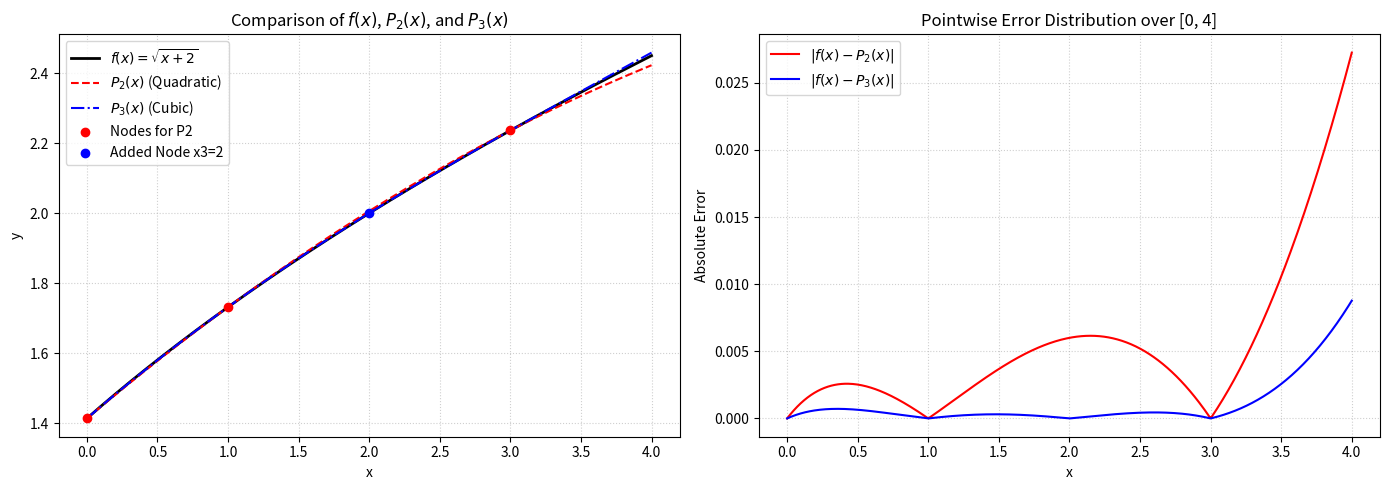

The matplotlib source for this figure:
import numpy as np
import matplotlib.pyplot as plt

# Define target function and nodes
def f(x):
    return np.sqrt(x + 2)

# Interpolation nodes
nodes_P2 = np.array([0, 1, 3])
y_P2 = f(nodes_P2)

nodes_P3 = np.array([0, 1, 3, 2])
y_P3 = f(nodes_P3)

# 1. Evaluate f(x) at initial nodes
print("1. Function values at nodes:")
for x_val in nodes_P2:
    print(f"   f({x_val}) = {f(x_val):.6f}")

# 2. Lagrange Interpolation function for P2
def P2(x):
    L0 = (x - 1)*(x - 3) / ((0 - 1)*(0 - 3))
    L1 = (x - 0)*(x - 3) / ((1 - 0)*(1 - 3))
    L2 = (x - 0)*(x - 1) / ((3 - 0)*(3 - 1))
    return f(0)*L0 + f(1)*L1 + f(3)*L2

# 3. Evaluate at test points and compute errors
test_points = np.array([0.5, 2.0, 3.5])
f_test = f(test_points)
P2_test = P2(test_points)
errors_P2 = np.abs(f_test - P2_test)

print("\n3. Evaluation at test points:")
for tp, ft, pt, err in zip(test_points, f_test, P2_test, errors_P2):
    print(f"   x = {tp:.1f} | f(x) = {ft:.6f} | P2(x) = {pt:.6f} | error = {err:.6f}")

# 4. Error norms
L5_norm = (np.sum(errors_P2**5))**(1/5)
max_sum_norm = np.max(errors_P2) + np.sum(errors_P2)

print("\n4. Error Norms:")
print(f"   Discrete L5 norm: {L5_norm:.6f}")
print(f"   Max+Sum norm:     {max_sum_norm:.6f}")

# 5. Polynomial P3 using Lagrange / Polyfit
poly_P3_coeffs = np.polyfit(nodes_P3, y_P3, 3)
P3 = np.poly1d(poly_P3_coeffs)

print("\n5. Cubic Polynomial P3(x) coefficients (highest degree first):")
print(f"   {poly_P3_coeffs}")

# 6 & 7. Plotting
x_dense = np.linspace(0, 4, 500)
f_dense = f(x_dense)
P2_dense = P2(x_dense)
P3_dense = P3(x_dense)

err_P2_dense = np.abs(f_dense - P2_dense)
err_P3_dense = np.abs(f_dense - P3_dense)

fig, (ax1, ax2) = plt.subplots(1, 2, figsize=(14, 5))

# Plot 1: Functions
ax1.plot(x_dense, f_dense, 'k-', label=r'$f(x) = \sqrt{x+2}$', linewidth=2)
ax1.plot(x_dense, P2_dense, 'r--', label=r'$P_2(x)$ (Quadratic)')
ax1.plot(x_dense, P3_dense, 'b-.', label=r'$P_3(x)$ (Cubic)')
ax1.scatter(nodes_P2, y_P2, color='red', zorder=5, label='Nodes for P2')
ax1.scatter([2], [f(2)], color='blue', zorder=5, label='Added Node x3=2')
ax1.set_title('Comparison of $f(x)$, $P_2(x)$, and $P_3(x)$')
ax1.set_xlabel('x')
ax1.set_ylabel('y')
ax1.grid(True, linestyle=':', alpha=0.6)
ax1.legend()

# Plot 2: Errors
ax2.plot(x_dense, err_P2_dense, 'r-', label=r'$|f(x) - P_2(x)|$')
ax2.plot(x_dense, err_P3_dense, 'b-', label=r'$|f(x) - P_3(x)|$')
ax2.set_title('Pointwise Error Distribution over [0, 4]')
ax2.set_xlabel('x')
ax2.set_ylabel('Absolute Error')
ax2.grid(True, linestyle=':', alpha=0.6)
ax2.legend()

plt.tight_layout()
plt.show()
